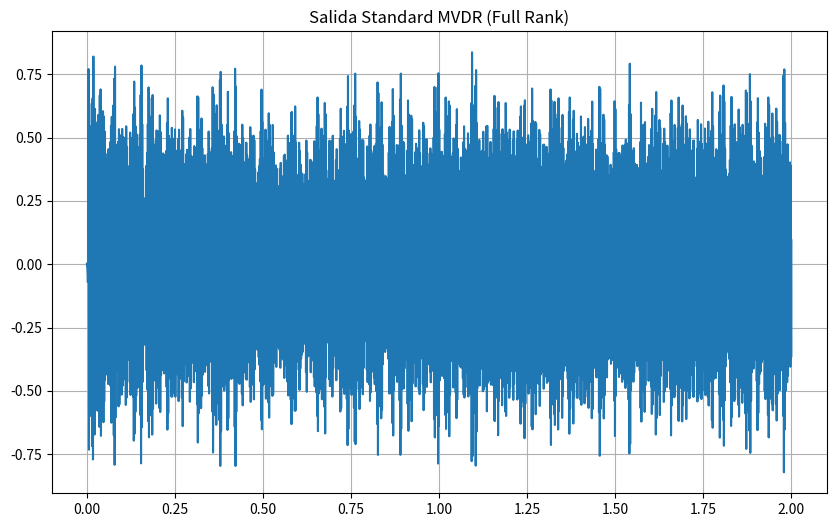

This figure's Python source:
import numpy as np
from matplotlib import pyplot as plt
from scipy import signal
from scipy.io import wavfile
import os

# --- 1. FUNCIONES DE BASE (IDÉNTICAS AL ANTERIOR) ---

def near_field_steering_vector_multi(f, Rs, fs, mic_array, K=1, c=343.0, squeeze=True):
    f = np.atleast_1d(f)
    Rs = np.atleast_2d(Rs)
    
    F = f.shape[0]
    P_sources = Rs.shape[0]
    M = mic_array.shape[0]
    
    source_dist_origin = np.linalg.norm(Rs, axis=1)
    mic_distances = np.linalg.norm(Rs[:, np.newaxis, :] - mic_array[np.newaxis, :, :], axis=2)
    
    mic_delay = mic_distances / c
    source_delay_origin = source_dist_origin / c
    T = 1/fs
    tap_delays = np.arange(K) * T
    ref_delay = (K - 1) / (2 * fs)
    
    f_bcast = f.reshape(F, 1, 1, 1)
    phase_arg = 2 * np.pi * f_bcast * (ref_delay + source_delay_origin[np.newaxis, :, np.newaxis, np.newaxis] 
                                       - mic_delay[np.newaxis, :, :, np.newaxis] 
                                       - tap_delays[np.newaxis, np.newaxis, np.newaxis, :])
    
    steering_vector = np.exp(1j * phase_arg) / (mic_distances[np.newaxis, :, :, np.newaxis] + 1e-6)
    
    final_sv = steering_vector.reshape(F, P_sources, M * K)
    if squeeze:
        final_sv = np.squeeze(final_sv)
    return final_sv

def space_delay(signal_in, fs, source_pos, mic_array, c=343.0):
    signal_in = np.array(signal_in)
    source_pos = np.atleast_2d(source_pos) 
    mic_array = np.atleast_2d(mic_array)
    N_original = len(signal_in)
    
    diff_vectors = source_pos[:, np.newaxis, :] - mic_array[np.newaxis, :, :]
    distancias = np.linalg.norm(diff_vectors, axis=2) 
    tau_array = distancias / c 
    
    max_delay_samples = int(np.ceil(np.max(tau_array) * fs))
    N_fft = 2**(int(np.ceil(np.log2(N_original + max_delay_samples))))
    
    signal_padded = np.pad(signal_in, (0, N_fft - N_original), 'constant')
    X_fft = np.fft.fft(signal_padded)
    k = np.fft.fftfreq(N_fft, d=1/fs)
    
    phase_shift = np.exp(-1j * 2 * np.pi * k * tau_array[..., np.newaxis])
    array_retardado = np.fft.ifft(X_fft * phase_shift, axis=-1).real
    
    if array_retardado.shape[0] == 1:
        array_retardado = np.squeeze(array_retardado, axis=0)
        distancias = np.squeeze(distancias, axis=0)
        
    return array_retardado[:, :N_original], distancias

def load_audio_track(path, target_fs):
    if not os.path.exists(path):
        raise FileNotFoundError(f"No se encontró el archivo: {path}")
        
    fs_file, data = wavfile.read(path)
    if data.dtype == np.int16: data = data / 32768.0
    elif data.dtype == np.int32: data = data / 2147483648.0
    else: data = data.astype(float) / (np.max(np.abs(data)) + 1e-8)

    if data.ndim > 1: data = np.mean(data, axis=1)
    if fs_file != target_fs:
        num_samples = int(len(data) * target_fs / fs_file)
        data = signal.resample(data, num_samples)
    return data

# --- 2. CONFIGURACIÓN (MISMOS DATOS QUE KMVDR) ---

fs = 48000
C_SOUND = 343 
mic_spacing = 0.04 
M1, M2 = 3, 3  
M = M1 * M2

x = np.linspace(0, (M2-1)*mic_spacing, M2)
y = np.linspace(0, (M1-1)*mic_spacing, M1)
xv, yv = np.meshgrid(x, y, indexing='xy') 
mic_coords = np.column_stack([xv.flatten(), yv.flatten(), np.zeros(M)])

pos_src = [1, 1, 0.5]      
pos_noise = [-1.5, 2.5, 0.5]   

print("1. Cargando archivos de audio...")
file_voice = "tools/data/signals/MF31_03.wav"
file_interf = "tools/data/signals/FA01_09.wav"

try:
    raw_voice = load_audio_track(file_voice, fs)
    raw_interf = load_audio_track(file_interf, fs)
    min_len = min(len(raw_voice), len(raw_interf))
    limit_samples = min(min_len, 5 * fs) 
    source_signal = raw_voice[:limit_samples]
    noise_signal = raw_interf[:limit_samples] * 1.5 
    t = np.arange(limit_samples) / fs
except FileNotFoundError:
    print("Archivos no encontrados, usando sintéticos.")
    t = np.arange(0, 2.0, 1/fs)
    source_signal = np.sin(2 * np.pi * t * 440)
    noise_signal = np.random.normal(0, 1, len(t))

print("2. Simulando propagación acústica...")
src_raw, d_src = space_delay(source_signal, fs, pos_src, mic_coords, C_SOUND)
noise_raw, d_noise = space_delay(noise_signal, fs, pos_noise, mic_coords, C_SOUND)
array_input = (src_raw/d_src[:,None]) + (noise_raw/d_noise[:,None]) + np.random.normal(0, 0.0001, src_raw.shape)

# --- 3. PROCESAMIENTO MVDR ESTÁNDAR ---

n_window = 1024
n_overlap = 512
f_axis, t_axis, X = signal.stft(array_input, fs=fs, nperseg=n_window, noverlap=n_overlap, axis=1)
Y_stft = np.zeros_like(X[0,:,:], dtype=complex)

# Parámetros MVDR
alpha = 0.95    
diag_load = 1e-3

print(f"3. Ejecutando Standard MVDR (Full Rank)...")

for k, freq_val in enumerate(f_axis):
    if freq_val < 100 or freq_val > 8000: continue 

    # A. Steering Vector (Mismo que KMVDR)
    # d_vec es de tamaño (M, 1)
    d_vec = near_field_steering_vector_multi(freq_val, pos_src, fs, mic_coords, 1, squeeze=True)
    d_vec = d_vec.reshape(-1, 1)
    
    # B. Inicialización Covarianza
    # Matriz M x M completa
    R_curr = 1e-5 * np.eye(M, dtype=complex)

    # C. Bucle Temporal Frame-a-Frame
    for t_idx in range(X.shape[2]):
        x_t = X[:, k, t_idx].reshape(-1, 1)
        
        # Actualización de Covarianza (Recursiva)
        R_curr = alpha * R_curr + (1 - alpha) * (x_t @ x_t.conj().T)
        
        # Diagonal Loading (Crucial para robustez en MVDR estándar)
        tr_R = np.trace(R_curr).real
        R_loaded = R_curr + (diag_load * tr_R / M) * np.eye(M)
        
        # Solución MVDR Cerrada: w = (R^-1 * d) / (d^H * R^-1 * d)
        try:
            # Paso 1: Resolver R * z = d (equivale a z = R^-1 * d)
            # Usamos solve porque es más rápido que invertir explícitamente
            z = np.linalg.solve(R_loaded, d_vec)
            
            # Paso 2: Factor de normalización (Distortionless constraint)
            # den = d^H * z
            den = d_vec.conj().T @ z
            
            # Peso final
            w_mvdr = z / (den + 1e-12)
            
            # Filtrado
            Y_stft[k, t_idx] = (w_mvdr.conj().T @ x_t)[0,0]
            
        except np.linalg.LinAlgError:
            # Si la matriz es singular (pasa al inicio o con silencio puro), 
            # usar Delay-and-Sum simple como fallback
            w_ds = d_vec / M
            Y_stft[k, t_idx] = (w_ds.conj().T @ x_t)[0,0]

# --- 4. EXPORTACIÓN ---
print("4. Reconstruyendo y guardando...")
t_out, signal_out = signal.istft(Y_stft, fs=fs, nperseg=n_window, noverlap=n_overlap)

final_len = min(len(t), len(signal_out))
sig_out = signal_out[:final_len].real

def save_wav(filename, data, fs):
    max_val = np.max(np.abs(data))
    if max_val > 0:
        data_norm = data / max_val
    else:
        data_norm = data
    wavfile.write(filename, fs, data_norm.astype(np.float32))
save_wav("input_standard_mvdr.wav", array_input[0,:], fs)

normalization_factor = 1/ np.max(sig_out)
save_wav("output_standard_mvdr.wav", sig_out * normalization_factor, fs)

plt.figure(figsize=(10, 6))
plt.title("Salida Standard MVDR (Full Rank)")
plt.plot(t[:final_len], sig_out)
plt.grid(True)
plt.show()

print("Proceso MVDR finalizado.")
